Image classification data set "scalogram" (chiduc2905/pd_fewshot on GitHub). Class labels (3): corona, nopd, surface defect.

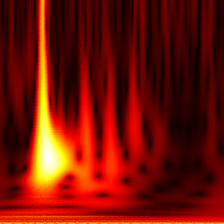
Label: surface defect

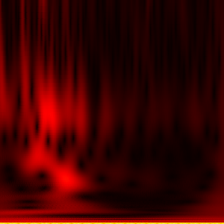
Label: nopd

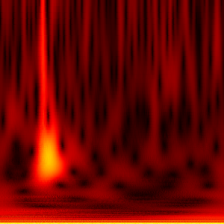
Label: surface defect

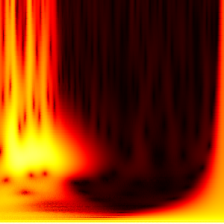
Label: corona

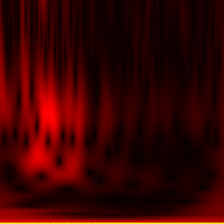
Label: nopd

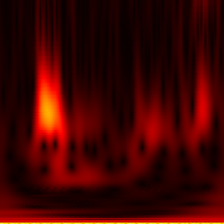
Label: nopd
